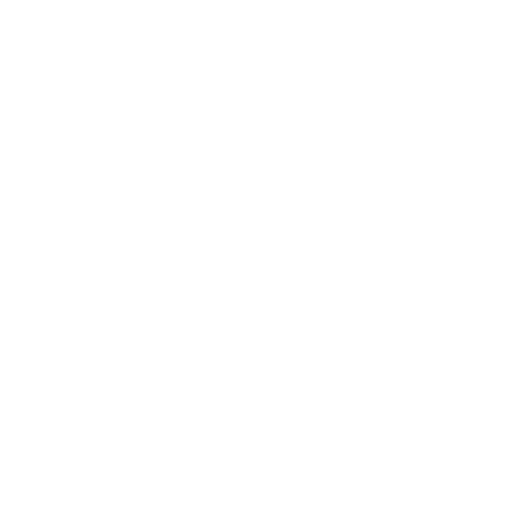
t = 0.00 s
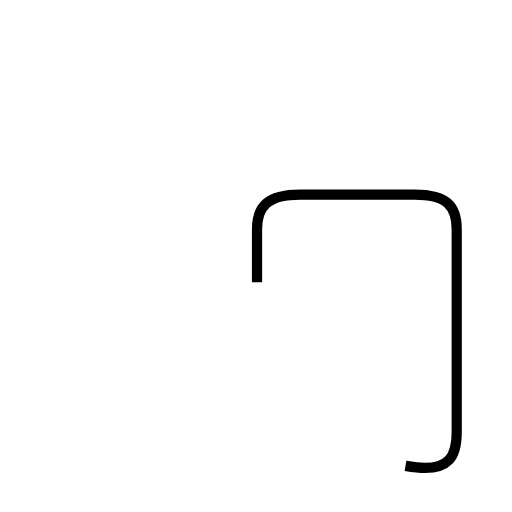
t = 1.68 s
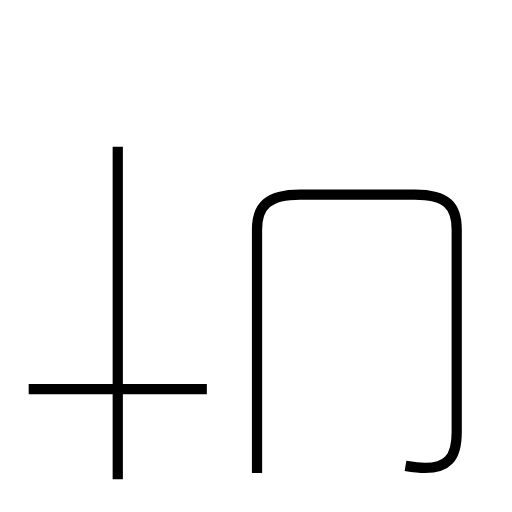
t = 3.73 s
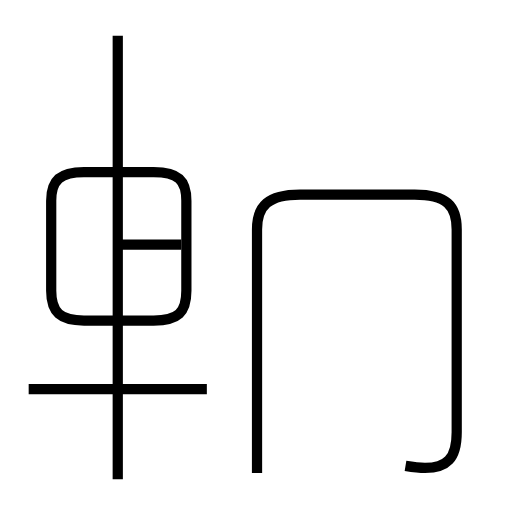
t = 5.78 s
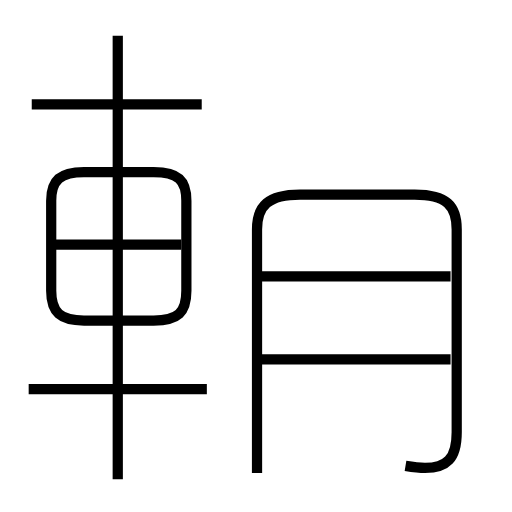
t = 7.58 s
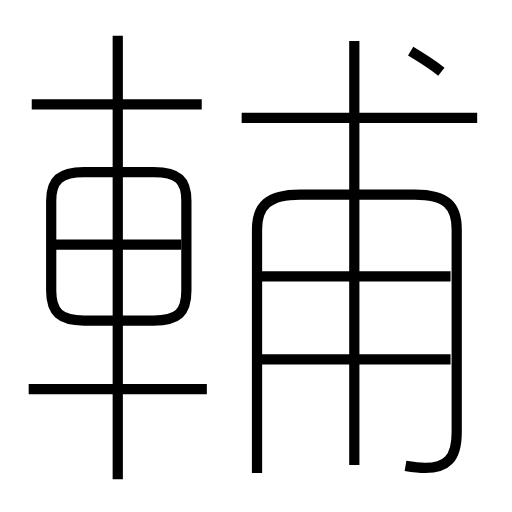
t = 9.62 s

The animated SVG that drew these frames (rendered in a browser with its animation timeline set to each time). Animation: 11 SMIL elements (animate=11); one cycle of 9.62 s.

<?xml version='1.0' encoding='utf-8'?>
<svg viewBox="0.0 -6.0 50.0 50.0" version="1.1" xmlns="http://www.w3.org/2000/svg"><rect x="-1000" y="-1000" width="2000" height="2000" stroke="white" fill="white" /><g style="fill:none;stroke:#000000;stroke-width:1"><path d="M 39.6 1.5 C 40.2 1.6 40.9 1.7 41.5 1.7 C 43.6 1.7 44.6 0.8 44.6 -1.8 L 44.6 -21.6 C 44.6 -23.9 43.6 -25.0 40.5 -25.0 L 29.3 -25.0 C 26.2 -25.0 25.1 -23.9 25.1 -21.6 L 25.1 2.2 " transform="translate(0.0 38.0)" stroke-dasharray="74.58853602079918" stroke-dashoffset="74.58853602079918"><animate attributeName="stroke-dashoffset" from="74.58853602079918" to="0" dur="2.2376560806239754s" begin="0s; anim_end.end" fill="freeze" id="anim0" /></path><path d="M 20.2 -6.0 L 2.8 -6.0 " transform="translate(0.0 38.0)" stroke-dasharray="17.4" stroke-dashoffset="17.4"><animate attributeName="stroke-dashoffset" from="17.4" to="0" dur="0.5219999999999999s" begin="anim0.end" fill="freeze" id="anim1" /></path><path d="M 11.5 2.8 L 11.5 -40.5 " transform="translate(0.0 38.0)" stroke-dasharray="43.3" stroke-dashoffset="43.3"><animate attributeName="stroke-dashoffset" from="43.3" to="0" dur="1.299s" begin="anim1.end" fill="freeze" id="anim2" /></path><path d="M 8.2 -12.7 L 15.0 -12.7 C 17.4 -12.7 18.2 -13.5 18.2 -15.6 L 18.2 -24.4 C 18.2 -26.4 17.4 -27.2 15.0 -27.2 L 8.2 -27.2 C 5.9 -27.2 5.0 -26.4 5.0 -24.4 L 5.0 -15.6 C 5.0 -13.5 5.9 -12.7 8.2 -12.7 Z " transform="translate(0.0 38.0)" stroke-dasharray="51.20929816256113" stroke-dashoffset="51.20929816256113"><animate attributeName="stroke-dashoffset" from="51.20929816256113" to="0" dur="1.536278944876834s" begin="anim2.end" fill="freeze" id="anim3" /></path><path d="M 17.7 -20.1 L 5.2 -20.1 " transform="translate(0.0 38.0)" stroke-dasharray="12.5" stroke-dashoffset="12.5"><animate attributeName="stroke-dashoffset" from="12.5" to="0" dur="0.375s" begin="anim3.end" fill="freeze" id="anim4" /></path><path d="M 44.0 -8.9 L 25.4 -8.9 " transform="translate(0.0 38.0)" stroke-dasharray="18.6" stroke-dashoffset="18.6"><animate attributeName="stroke-dashoffset" from="18.6" to="0" dur="0.558s" begin="anim4.end" fill="freeze" id="anim5" /></path><path d="M 19.7 -33.8 L 3.1 -33.8 " transform="translate(0.0 38.0)" stroke-dasharray="16.599999999999998" stroke-dashoffset="16.599999999999998"><animate attributeName="stroke-dashoffset" from="16.599999999999998" to="0" dur="0.49799999999999994s" begin="anim5.end" fill="freeze" id="anim6" /></path><path d="M 44.0 -17.0 L 25.4 -17.0 " transform="translate(0.0 38.0)" stroke-dasharray="18.6" stroke-dashoffset="18.6"><animate attributeName="stroke-dashoffset" from="18.6" to="0" dur="0.558s" begin="anim6.end" fill="freeze" id="anim7" /></path><path d="M 34.6 1.4 L 34.6 -40.0 " transform="translate(0.0 38.0)" stroke-dasharray="41.4" stroke-dashoffset="41.4"><animate attributeName="stroke-dashoffset" from="41.4" to="0" dur="1.242s" begin="anim7.end" fill="freeze" id="anim8" /></path><path d="M 46.6 -32.5 L 23.6 -32.5 " transform="translate(0.0 38.0)" stroke-dasharray="23.0" stroke-dashoffset="23.0"><animate attributeName="stroke-dashoffset" from="23.0" to="0" dur="0.69s" begin="anim8.end" fill="freeze" id="anim9" /></path><path d="M 43.1 -37.0 C 42.2 -37.7 41.1 -38.4 40.1 -39.0" transform="translate(0.0 38.0)" stroke-dasharray="3.6076379209371727" stroke-dashoffset="3.6076379209371727"><animate attributeName="stroke-dashoffset" from="3.6076379209371727" to="0" dur="0.10822913762811517s" begin="anim9.end" fill="freeze" id="anim_end" /></path></g></svg>
